3-way image classification set "crop-management-system" from GitHub (DHRUTHANA/crop-management-system); label vocabulary: iron deficiency, late blight, phosphorus deficiency.

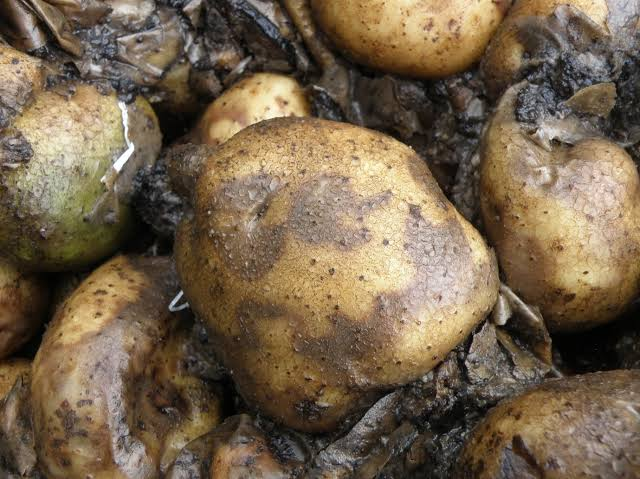
Label: late blight

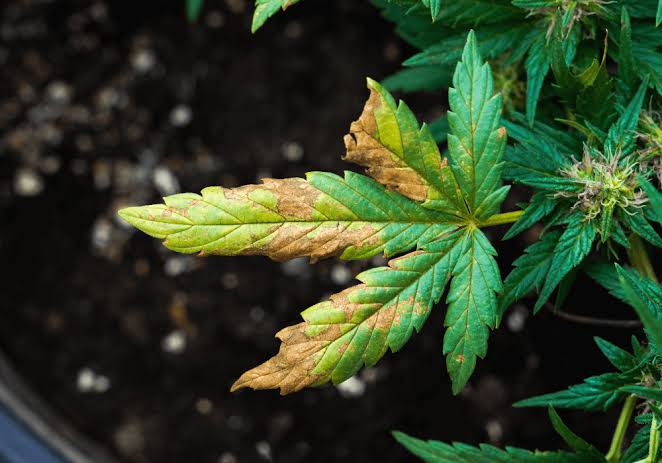
Label: phosphorus deficiency

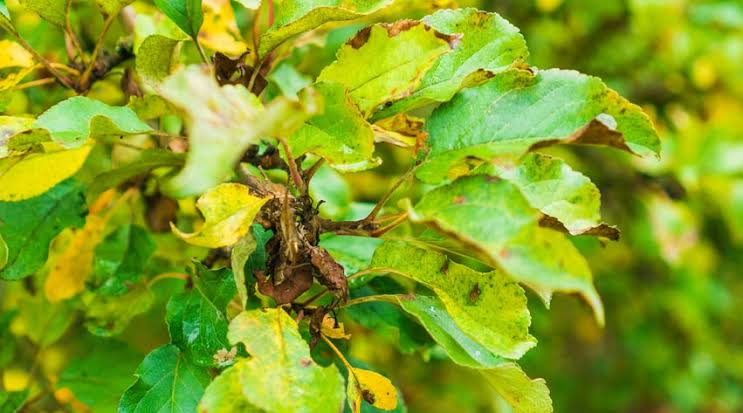
Label: iron deficiency

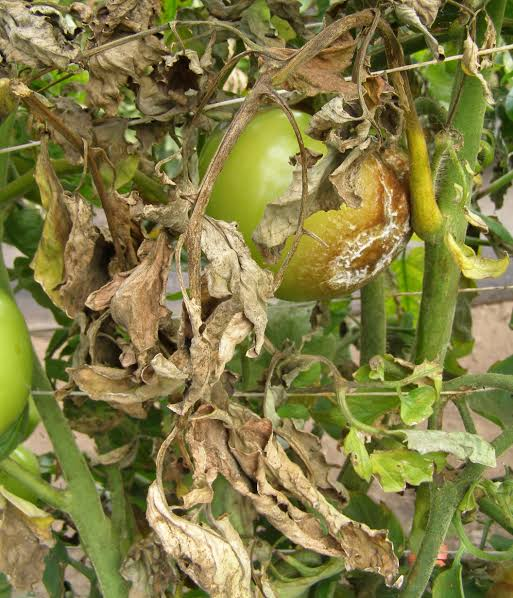
Label: late blight

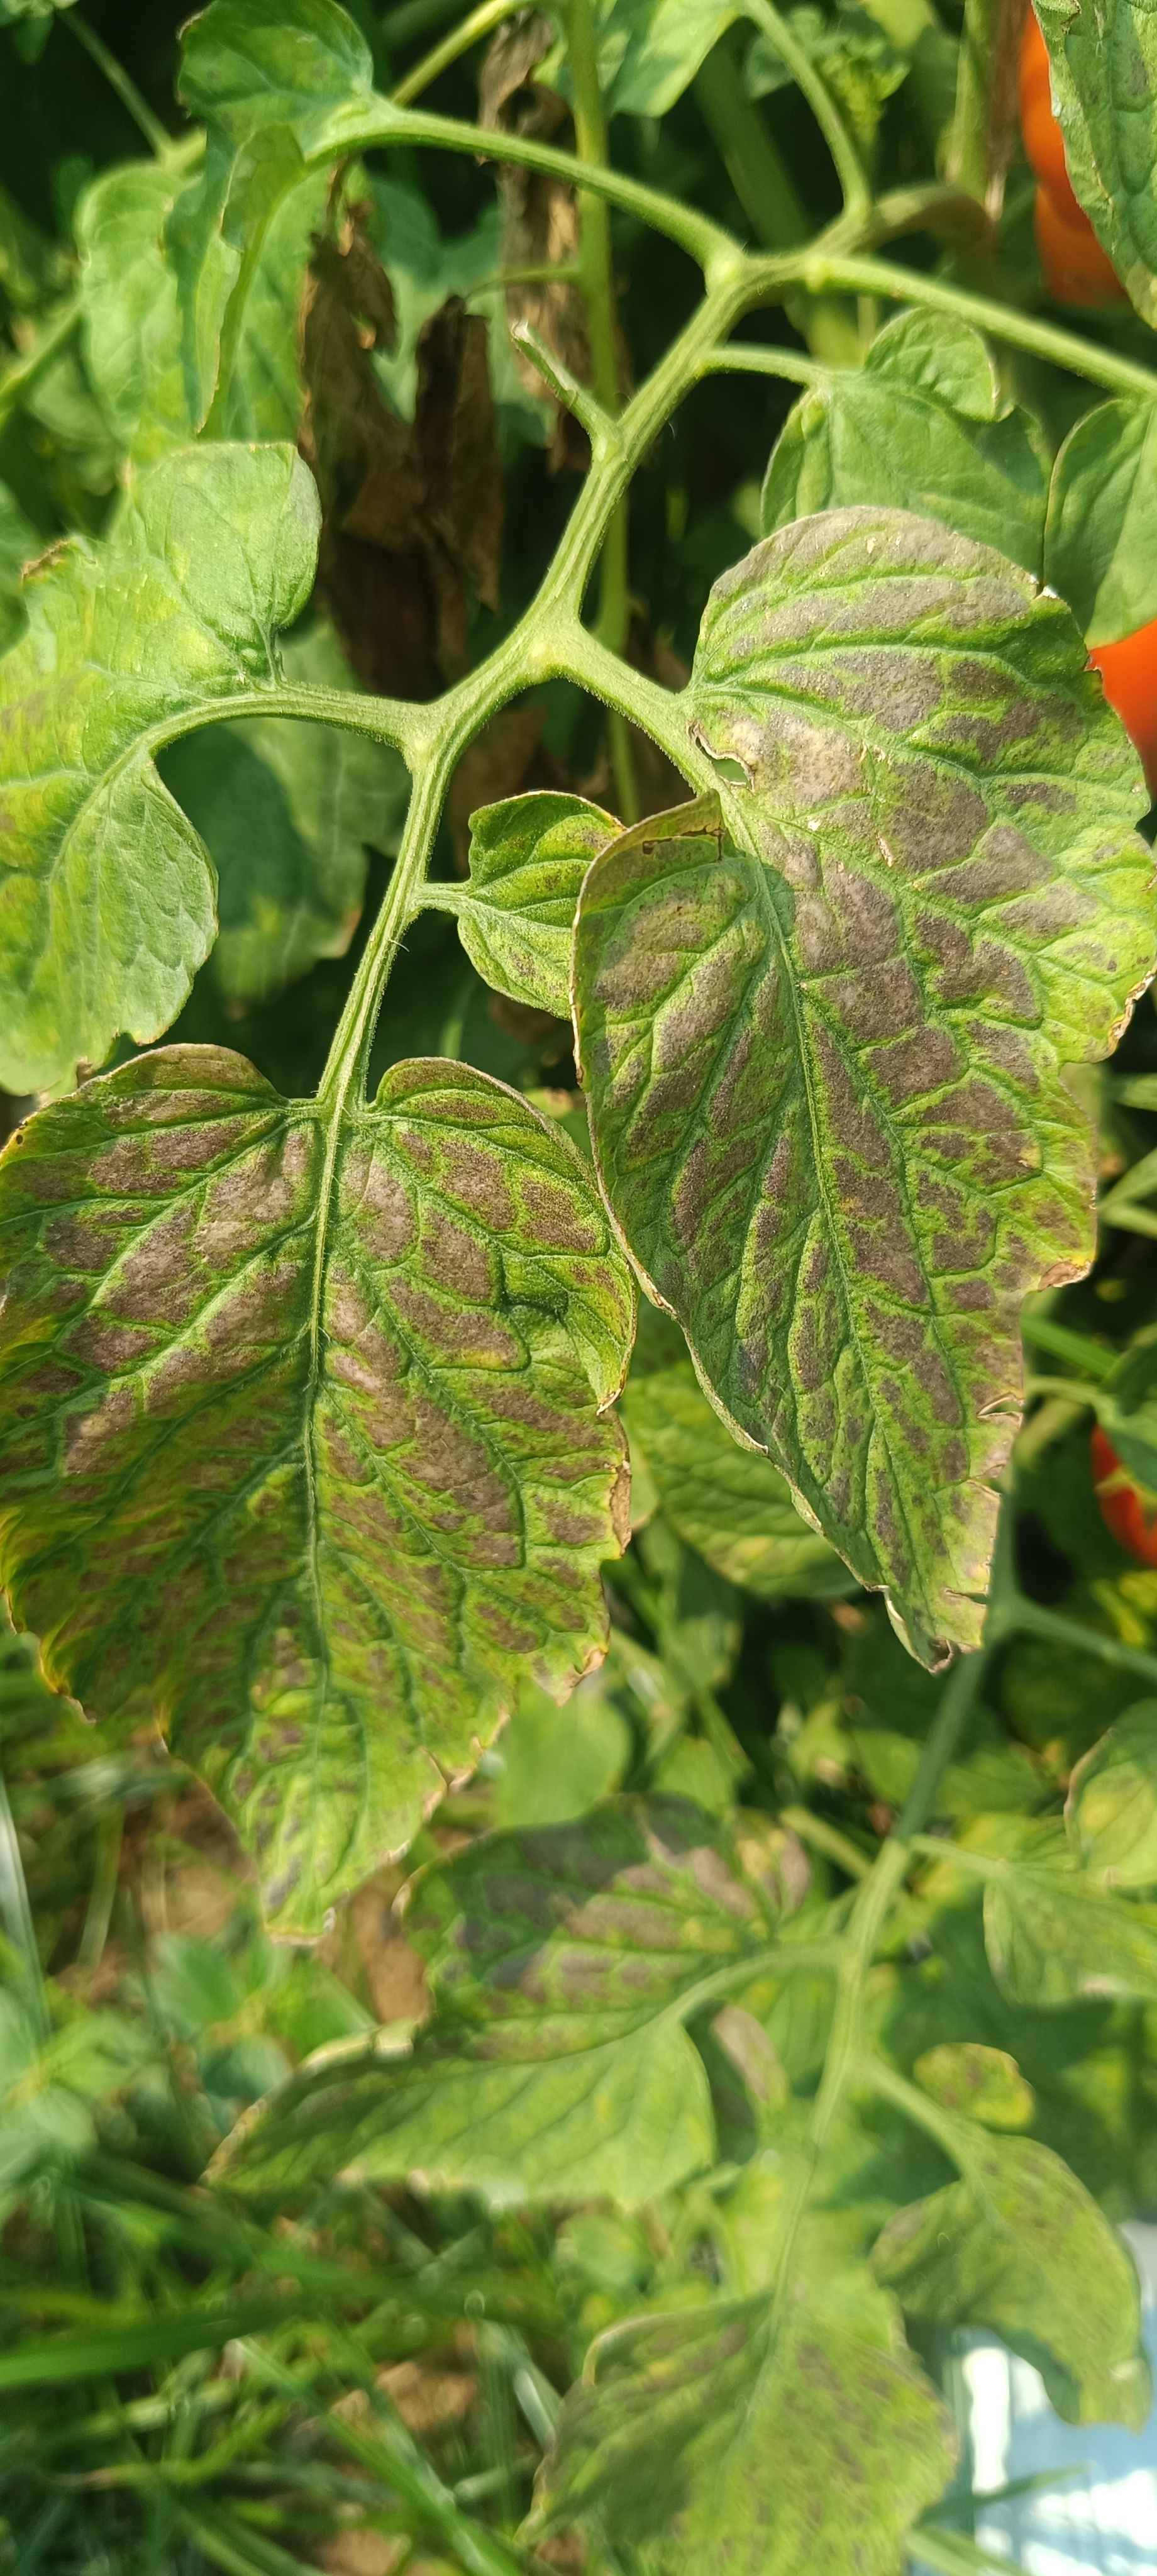
Label: phosphorus deficiency

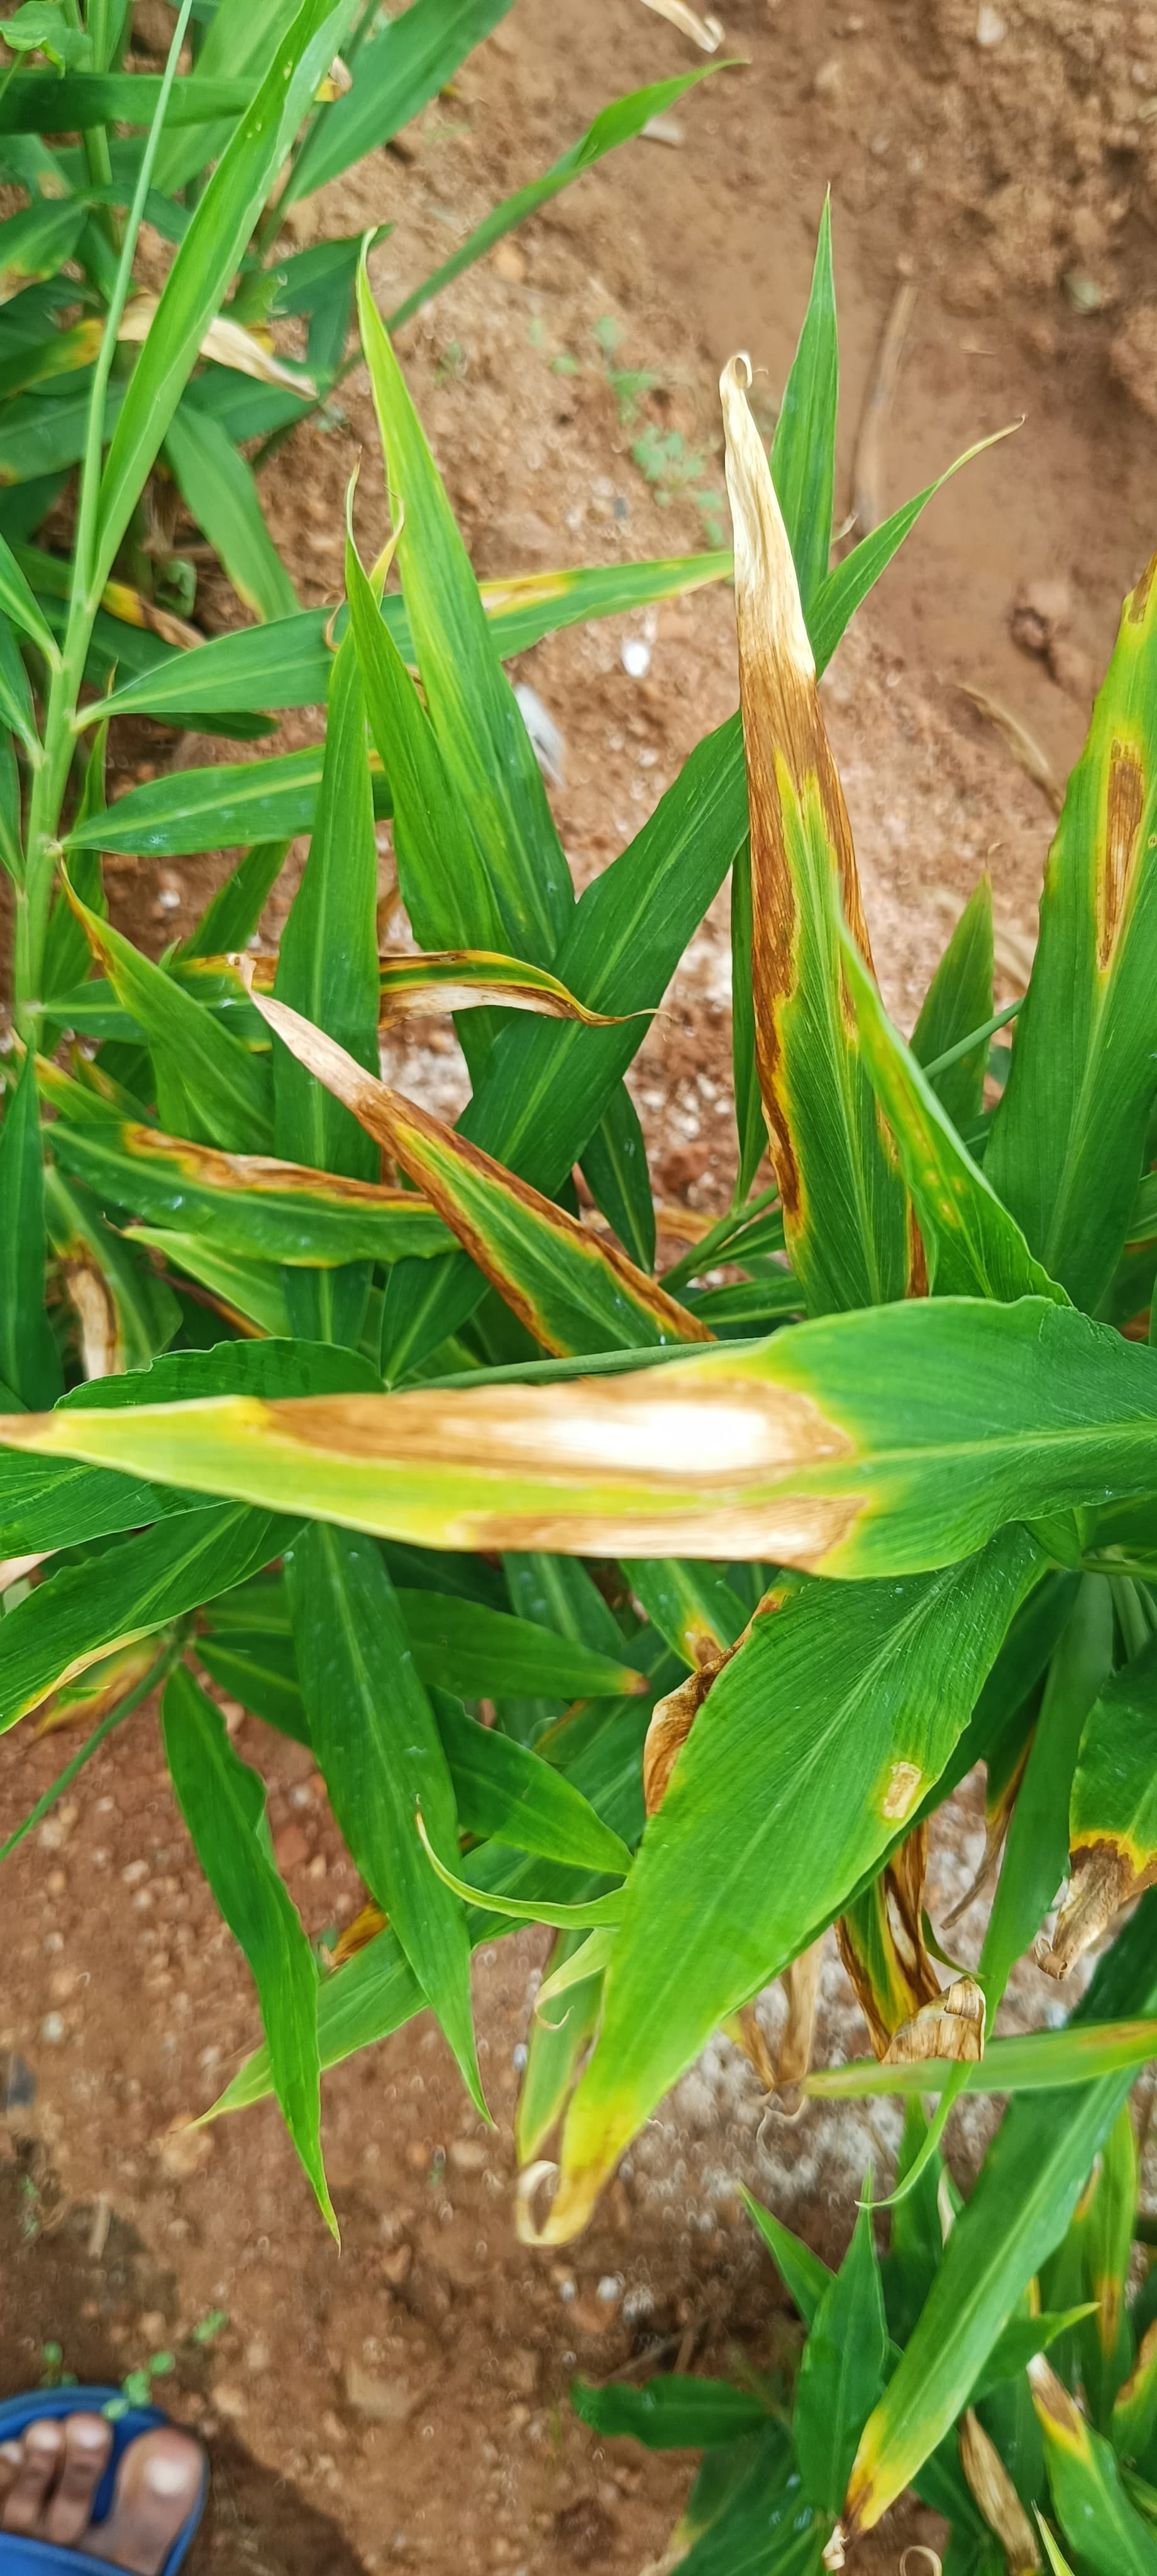
Label: iron deficiency
